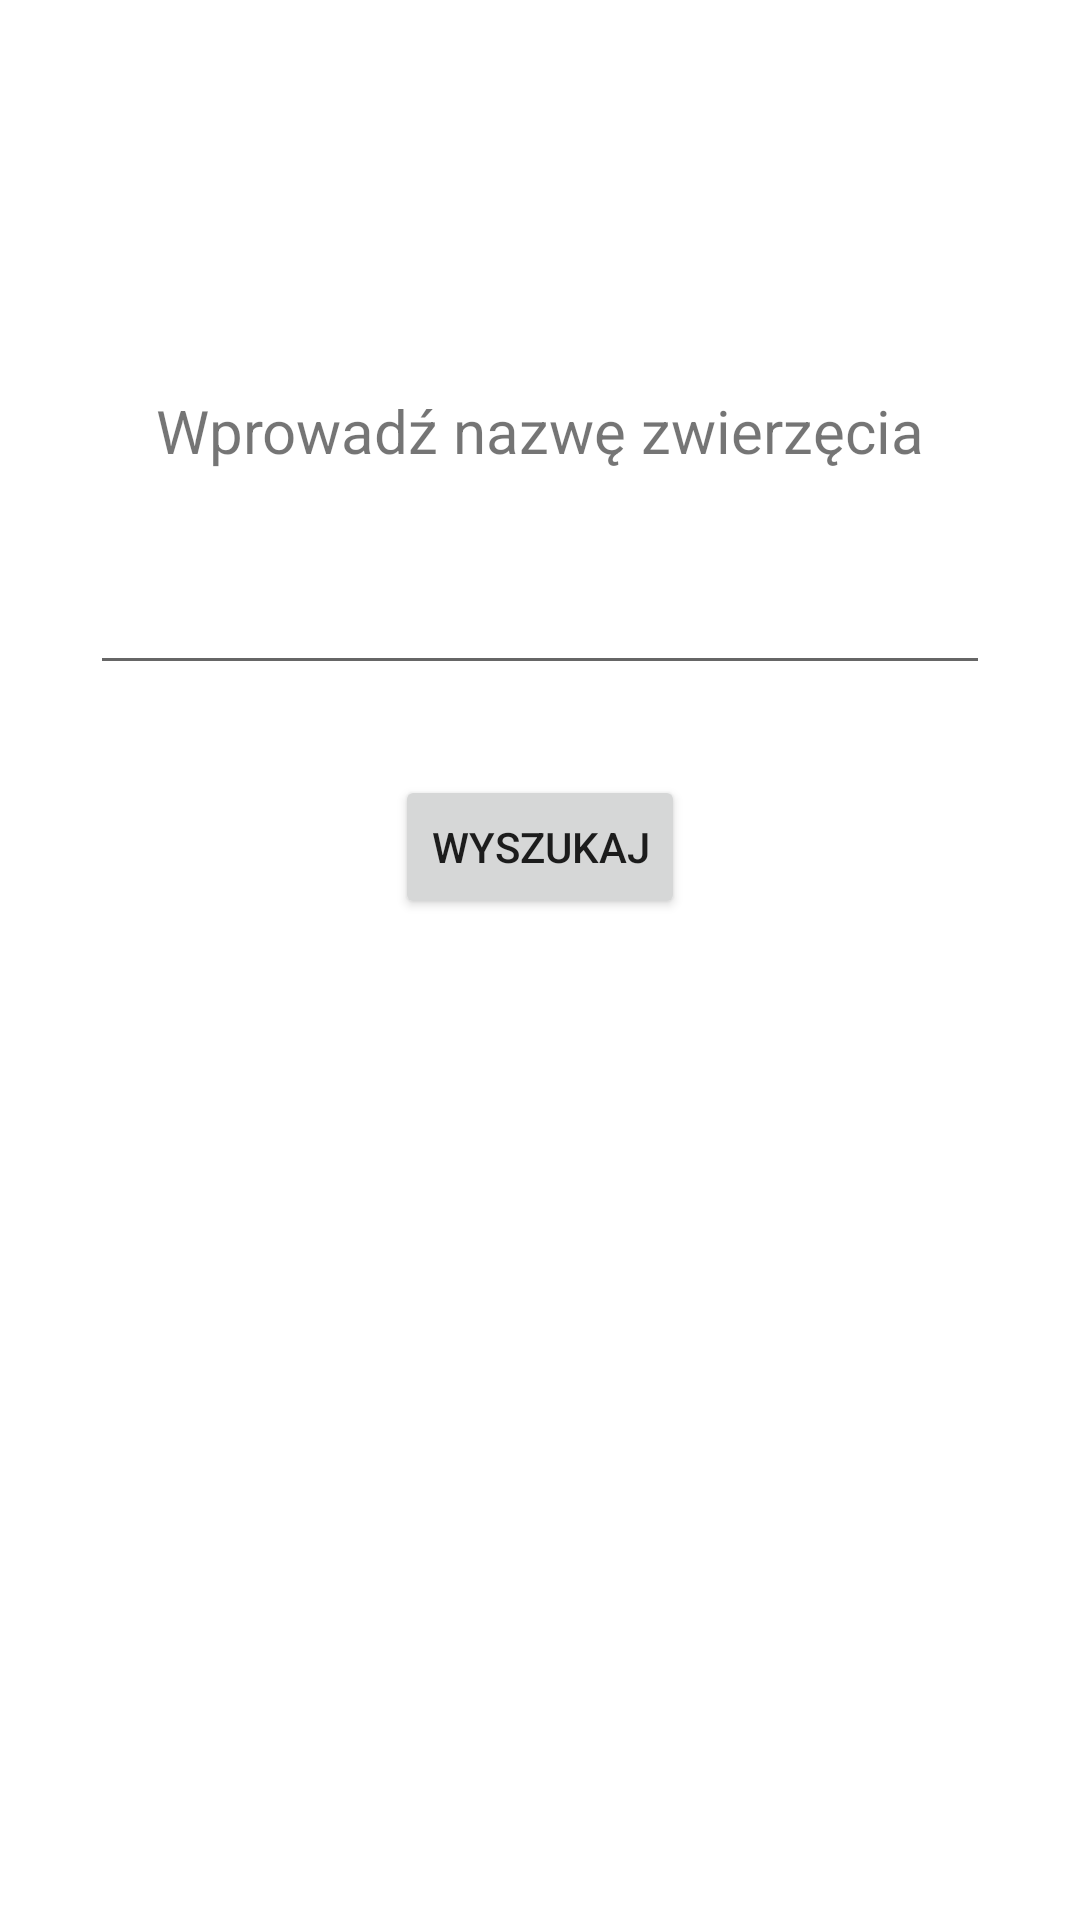

Reconstruct the res/layout file that produces this screen, plus the resources it refers to.
<!-- AndroidManifest.xml: application theme Theme.WyszukiwarkaZwierzat -->
<!-- res/layout/activity_main.xml -->
<?xml version="1.0" encoding="utf-8"?>
<androidx.constraintlayout.widget.ConstraintLayout xmlns:android="http://schemas.android.com/apk/res/android"
    xmlns:app="http://schemas.android.com/apk/res-auto"
    xmlns:tools="http://schemas.android.com/tools"
    android:layout_width="match_parent"
    android:layout_height="match_parent"
    android:padding="30dp"
    tools:context=".MainActivity">

    <TextView
        android:id="@+id/etykieta"
        android:layout_width="wrap_content"
        android:layout_height="wrap_content"
        android:layout_marginTop="100dp"
        android:textSize="20sp"
        android:text="Wprowadź nazwę zwierzęcia"
        app:layout_constraintEnd_toEndOf="parent"
        app:layout_constraintStart_toStartOf="parent"
        app:layout_constraintTop_toTopOf="parent" />

    <EditText
        android:id="@+id/nazwaZwierzecia"
        android:layout_width="match_parent"
        android:layout_height="wrap_content"
        android:layout_marginTop="30dp"
        app:layout_constraintEnd_toEndOf="parent"
        app:layout_constraintStart_toStartOf="parent"
        app:layout_constraintTop_toBottomOf="@+id/etykieta" />

    <Button
        android:id="@+id/btnWyszukaj"
        android:layout_width="wrap_content"
        android:layout_height="wrap_content"
        android:text="Wyszukaj"
        android:layout_marginTop="30dp"
        app:layout_constraintEnd_toEndOf="parent"
        app:layout_constraintStart_toStartOf="parent"
        app:layout_constraintTop_toBottomOf="@+id/nazwaZwierzecia" />

</androidx.constraintlayout.widget.ConstraintLayout>
<!-- resources referenced by this layout -->
<resources>
  <style name="Theme.WyszukiwarkaZwierzat" parent="Theme.MaterialComponents.DayNight.DarkActionBar">
          
          <item name="colorPrimary">@color/purple_500</item>
          <item name="colorPrimaryVariant">@color/purple_700</item>
          <item name="colorOnPrimary">@color/white</item>
          
          <item name="colorSecondary">@color/teal_200</item>
          <item name="colorSecondaryVariant">@color/teal_700</item>
          <item name="colorOnSecondary">@color/black</item>
          
          <item name="android:statusBarColor">?attr/colorPrimaryVariant</item>
          
      </style>
  <!-- not gathered from this repository: default colours our renderer supplied (Android Studio template values) -->
  <color name="purple_500">#FF6200EE</color>
  <color name="purple_700">#FF3700B3</color>
  <color name="teal_200">#FF03DAC5</color>
  <color name="teal_700">#FF018786</color>
  <color name="black">#FF000000</color>
  <color name="white">#FFFFFFFF</color>
</resources>
